Image classification data set "ecg_dataset" (SupriyaSkarpe/CPP-final-disease-prediction on GitHub). Class labels (2): arrhythmia, normal.

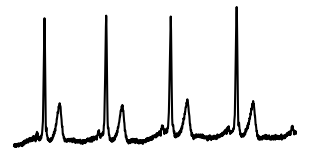
Label: normal

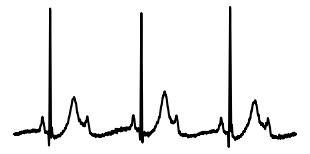
Label: arrhythmia

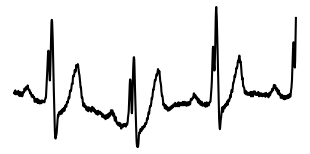
Label: arrhythmia

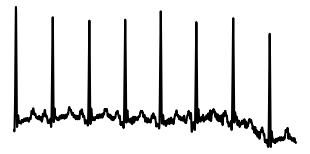
Label: normal

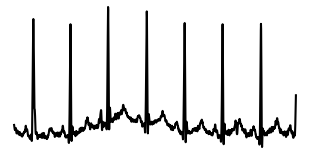
Label: normal

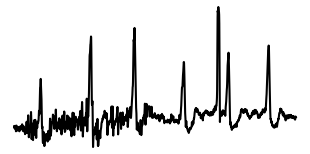
Label: arrhythmia
